Run: headless pygame with SDL's dummy video driver; simulated clock (each Clock.tick advances the game by its frame time, no real sleeping); random seed 0; keys injected as events and as key.get_pressed() state; mouse plan: one left click at the window centre at the start of phase 2, then a move to the lower-right quarter at the start of phase 3.
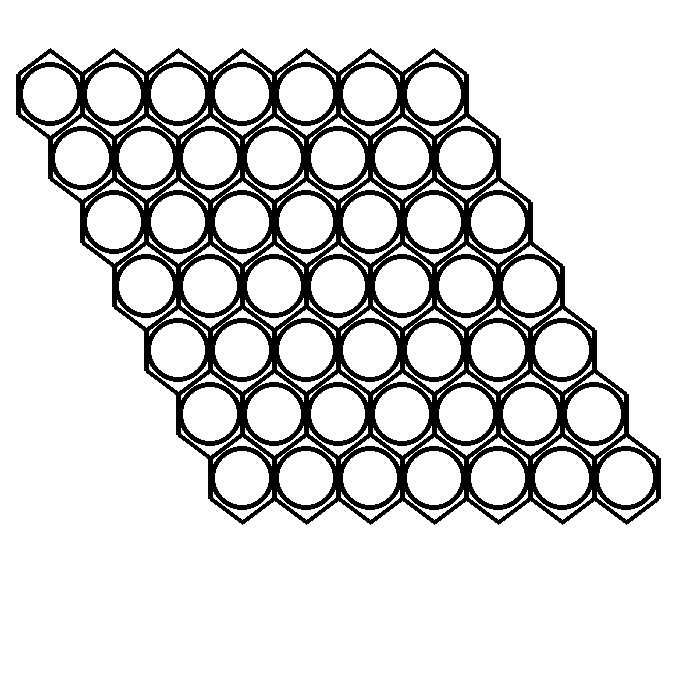
Frame 1 of 4 · flips 1–60 · no input
Frame 2 of 4 · flips 61–180 · clicked the window centre · tapped SPACE, RETURN · held RIGHT (→), D · screen unchanged from frame 1, image omitted
Frame 3 of 4 · flips 181–300 · moved the mouse to the lower-right quarter · held DOWN (↓), S · screen unchanged from frame 2, image omitted
Frame 4 of 4 · flips 301–420 · held LEFT (←), A, UP (↑), W · screen unchanged from frame 3, image omitted

The pygame program that drew these frames:

import pygame
from pygame.locals import *
from collections import defaultdict

pygame.init()

screen = pygame.display.set_mode((700, 700))

class Graph:
	def __init__(self):
		self.graph = defaultdict(list)

	def addEdge(self, u, v):
		self.graph[u].append(v)

	def DFSUtil(self, v, visited):
		visited.add(v)

		for neighbour in self.graph[v]:
			if neighbour not in visited:
				self.DFSUtil(neighbour, visited)

	def DFS(self, v):
		visited = set()
		self.DFSUtil(v, visited)
		return visited

screen.fill((255, 255, 255))
color = "red"
fields = {}
blue_graph = Graph()
red_graph = Graph()
red_start = [(0, f) for f in range(7)]
red_end = [(6, g) for g in range(7)]
blue_start = [(h, 0) for h in range(7)]
blue_end = [(d, 6) for d in range(7)]
red_won = False
blue_won = False

for i in range(7):
	k = i

	pygame.draw.polygon(screen, (0, 0, 0), [[50 + 32*k, 50 + 64*i], [18 + 32*k, 74 + 64*i], [18 + 32*k, 114 + 64*i], [50 + 32*k, 138 + 64*i], [82 + 32*k, 114 + 64*i], [82 + 32*k, 74 + 64*i]], 5)
	pygame.draw.circle(screen, (0, 0, 0), [50 + 32*k, 94 + 64*i], 32, 5)
	fields.update({(i, 0):"white"})

	for j in range(1, 7):
		pygame.draw.polygon(screen, (0, 0, 0), [[50 + 64*j + 32*k, 50 + 64*i], [18 + 64*j + 32*k, 74 + 64*i], [18 + 64*j + 32*k, 114 + 64*i], [50 + 64*j + 32*k, 138 + 64*i], [82 + 64*j + 32*k, 114 + 64*i], [82 + 64*j + 32*k, 74 + 64*i]], 5)
		pygame.draw.circle(screen, (0, 0, 0), [50 + 64*j + 32*k, 94 + 64*i], 32, 5)
		fields.update({(i, j):"white"})

pos = list(fields.keys())
running = True

while running:
	for event in pygame.event.get():
		if event.type == pygame.QUIT:
			running = False

		if event.type == pygame.MOUSEBUTTONDOWN:
			for p in pos:
				if ((mouse[0] - (50 + 64*p[1] + 32*p[0]))**2 + (mouse[1] - (94 + 64*p[0]))**2)**(1/2) <= 32:
					if fields[p] == "white":
						if color == "red":
							fields[p] = "red"

							for i in range(p[0] - 1, p[0] + 2):
								for j in range(p[1] - 1, p[1] + 2):
									if i >= 0 and j >= 0 and i <= 6 and j <= 6:
										if not (i == p[0] and j == p[1]):
											if fields[(i, j)] == "red":
												red_graph.addEdge((p[0], p[1]), (i, j))
												red_graph.addEdge((i, j), (p[0], p[1]))

							for f in red_start:
								visited = red_graph.DFS(f)

								for g in red_end:
									if g in visited:
										red_won = True

							if red_won:
								print("Red won the game.")
								running = False
							else:
								color = "blue"
						else:
							fields[p] = "blue"

							for i in range(p[0] - 1, p[0] + 2):
								for j in range(p[1] - 1, p[1] + 2):
									if i >= 0 and j >= 0 and i <= 6 and j <= 6:
										if not (i == p[0] and j == p[1]):
											if fields[(i, j)] == "blue":
												blue_graph.addEdge((p[0], p[1]), (i, j))
												blue_graph.addEdge((i, j), (p[0], p[1]))

							for h in blue_start:
								visited = blue_graph.DFS(h)

								for d in blue_end:
									if d in visited:
										blue_won = True

							if blue_won:
								print("Blue won the game.")
								running = False
							else:
								color = "red"

	for i in range(7):
		k = i
		if fields[(i, 0)] == "blue":
			pygame.draw.polygon(screen, (0, 0, 255), [[50 + 32*k, 50 + 64*i], [18 + 32*k, 74 + 64*i], [18 + 32*k, 114 + 64*i], [50 + 32*k, 138 + 64*i], [82 + 32*k, 114 + 64*i], [82 + 32*k, 74 + 64*i]])
		elif fields[(i, 0)] == "red":
			pygame.draw.polygon(screen, (255, 0, 0), [[50 + 32*k, 50 + 64*i], [18 + 32*k, 74 + 64*i], [18 + 32*k, 114 + 64*i], [50 + 32*k, 138 + 64*i], [82 + 32*k, 114 + 64*i], [82 + 32*k, 74 + 64*i]])

		for j in range(1, 7):
			if fields[(i, j)] == "blue":
				pygame.draw.polygon(screen, (0, 0, 255), [[50 + 64*j + 32*k, 50 + 64*i], [18 + 64*j + 32*k, 74 + 64*i], [18 + 64*j + 32*k, 114 + 64*i], [50 + 64*j + 32*k, 138 + 64*i], [82 + 64*j + 32*k, 114 + 64*i], [82 + 64*j + 32*k, 74 + 64*i]])
			elif fields[(i, j)] == "red":
				pygame.draw.polygon(screen, (255, 0, 0), [[50 + 64*j + 32*k, 50 + 64*i], [18 + 64*j + 32*k, 74 + 64*i], [18 + 64*j + 32*k, 114 + 64*i], [50 + 64*j + 32*k, 138 + 64*i], [82 + 64*j + 32*k, 114 + 64*i], [82 + 64*j + 32*k, 74 + 64*i]])

	mouse = pygame.mouse.get_pos()
	pygame.display.update()

pygame.quit()
